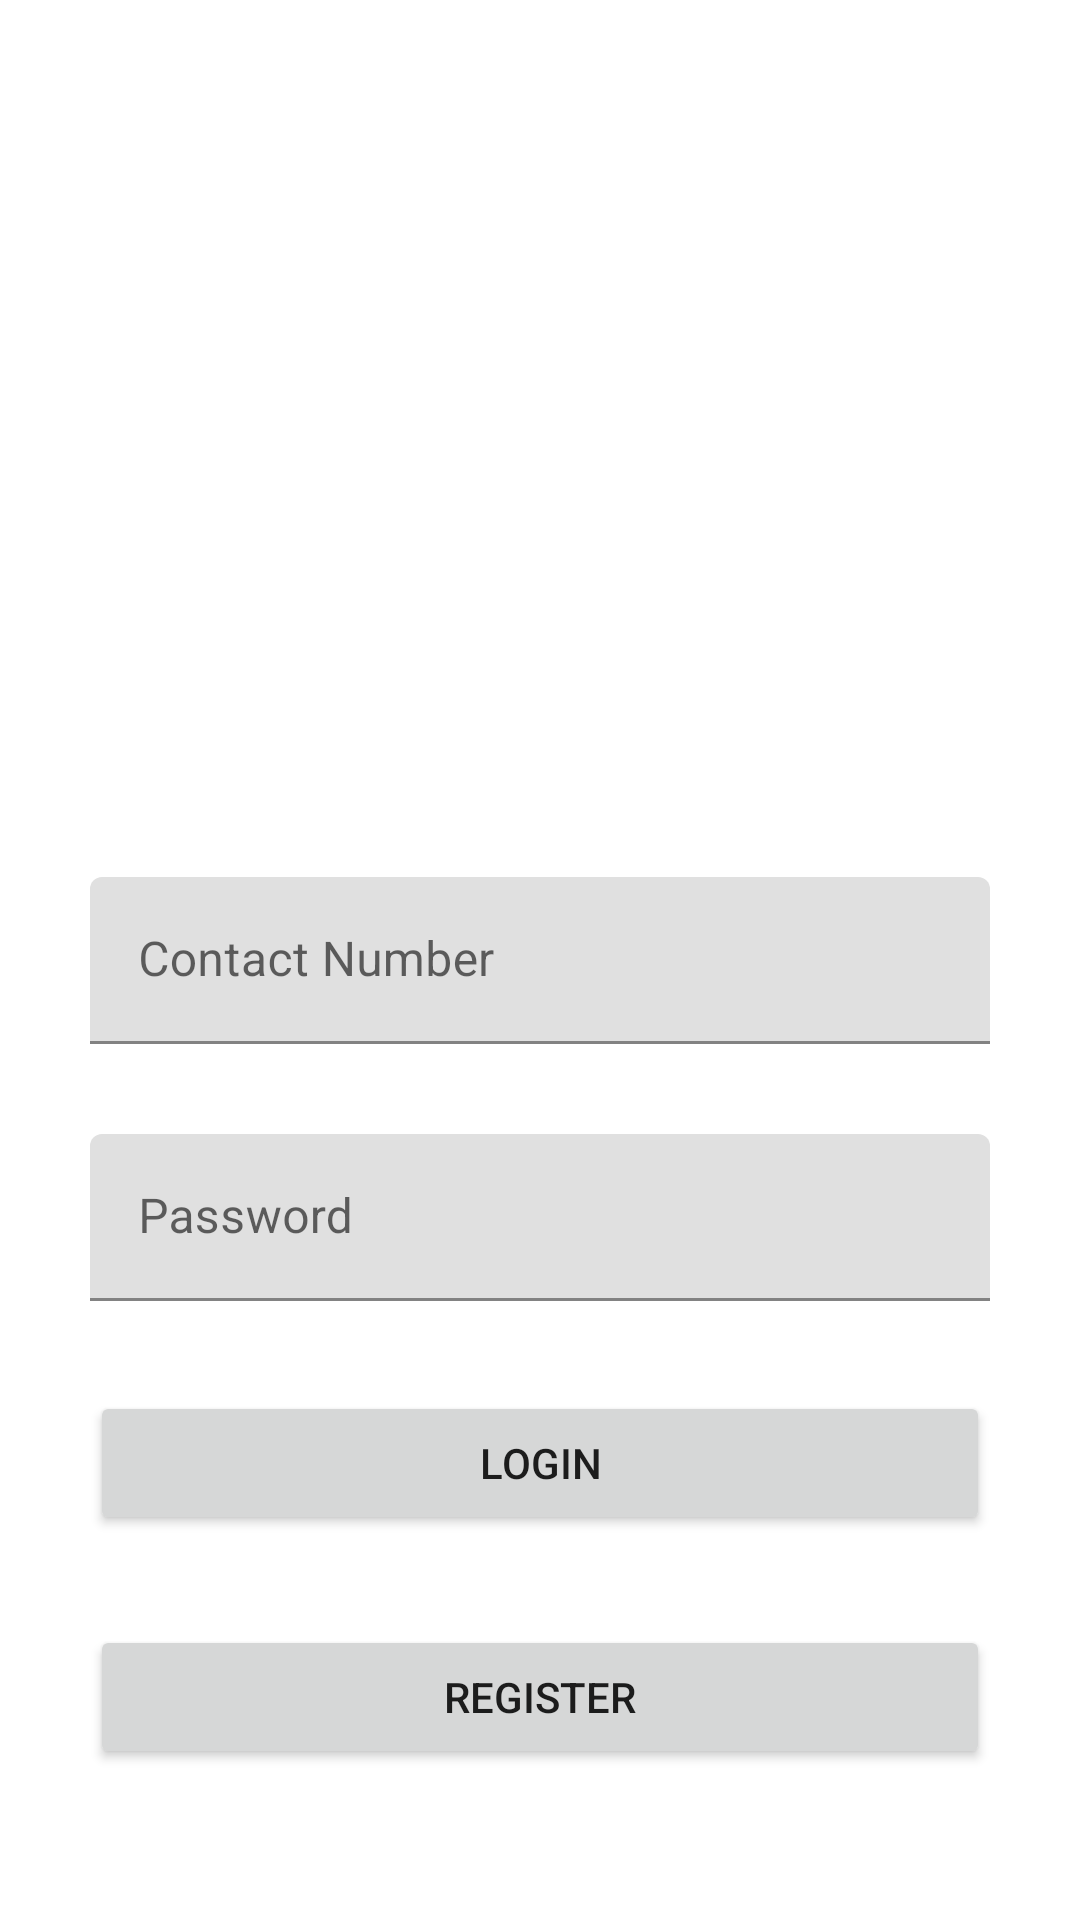

Android layout source for this screen:
<!-- AndroidManifest.xml: application theme Theme.Sahayatri -->
<!-- res/layout/activity_login.xml -->
<?xml version="1.0" encoding="utf-8"?>
<androidx.constraintlayout.widget.ConstraintLayout xmlns:android="http://schemas.android.com/apk/res/android"
    xmlns:app="http://schemas.android.com/apk/res-auto"
    xmlns:tools="http://schemas.android.com/tools"
    android:layout_width="match_parent"
    android:layout_height="match_parent"
    tools:context=".LoginActivity">

    <com.google.android.material.textfield.TextInputLayout
        android:id="@+id/tvlcontact"
        android:layout_width="match_parent"
        app:layout_constraintTop_toTopOf="parent"


        android:layout_marginStart="30dp"
        android:layout_marginEnd="30dp"

        app:layout_constraintBottom_toBottomOf="parent"
        app:layout_constraintStart_toStartOf="parent"
        app:layout_constraintEnd_toEndOf="parent"

        android:layout_height="wrap_content"

        >

        <EditText
            android:id="@+id/edlcontact"
            android:layout_width="match_parent"
            android:layout_height="wrap_content"
            android:hint="Contact Number"

            tools:ignore="SpeakableTextPresentCheck,DuplicateClickableBoundsCheck" />

    </com.google.android.material.textfield.TextInputLayout>

    <com.google.android.material.textfield.TextInputLayout
        android:id="@+id/tvpassword"
        android:layout_width="match_parent"

        app:layout_constraintTop_toBottomOf="@id/tvlcontact"

        android:layout_marginStart="30dp"
        android:layout_marginEnd="30dp"
        android:layout_marginTop="30dp"

        app:layout_constraintStart_toStartOf="parent"
        app:layout_constraintEnd_toEndOf="parent"

        android:layout_height="wrap_content"


        >

        <EditText
            android:id="@+id/edpassword"
            android:layout_width="match_parent"
            android:layout_height="wrap_content"
            android:hint="Password"

            ></EditText>

    </com.google.android.material.textfield.TextInputLayout>
    <Button
        android:id="@+id/btnlogin"
        android:layout_width="match_parent"
        android:layout_height="wrap_content"
        android:text="login"
        android:layout_margin="30dp"
        app:layout_constraintTop_toBottomOf="@id/tvpassword"

        ></Button>

    <Button
        android:id="@+id/btnregister"
        android:layout_width="match_parent"
        android:layout_height="wrap_content"
        android:layout_margin="30dp"
        android:text="register"
        app:layout_constraintTop_toBottomOf="@id/btnlogin"

        ></Button>


</androidx.constraintlayout.widget.ConstraintLayout>
<!-- resources referenced by this layout -->
<resources>
  <style name="Theme.Sahayatri" parent="Theme.MaterialComponents.DayNight.DarkActionBar">
          
          <item name="colorPrimary">@color/purple_500</item>
          <item name="colorPrimaryVariant">@color/purple_700</item>
          <item name="colorOnPrimary">@color/white</item>
          
          <item name="colorSecondary">@color/teal_200</item>
          <item name="colorSecondaryVariant">@color/teal_700</item>
          <item name="colorOnSecondary">@color/black</item>
          
          <item name="android:statusBarColor" tools:targetApi="l">?attr/colorPrimaryVariant</item>
          
      </style>
  <!-- not gathered from this repository: default colours our renderer supplied (Android Studio template values) -->
  <color name="purple_500">#FF6200EE</color>
  <color name="purple_700">#FF3700B3</color>
  <color name="teal_200">#FF03DAC5</color>
  <color name="teal_700">#FF018786</color>
  <color name="black">#FF000000</color>
  <color name="white">#FFFFFFFF</color>
</resources>
